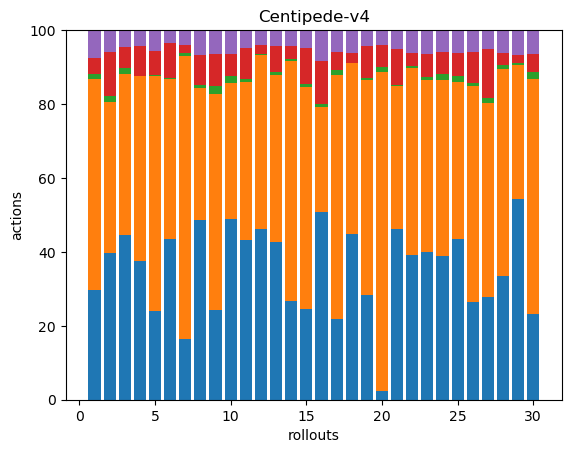

The data file committed next to this chart (first rows):
120, 231, 6, 17, 31, 0, 0, 0, 0, 0, 0, 0, 0, 0, 0, 0, 0, 0
74, 76, 3, 22, 11, 0, 0, 0, 0, 0, 0, 0, 0, 0, 0, 0, 0, 0
110, 108, 4, 14, 11, 0, 0, 0, 0, 0, 0, 0, 0, 0, 0, 0, 0, 0
162, 215, 0, 35, 19, 0, 0, 0, 0, 0, 0, 0, 0, 0, 0, 0, 0, 0
117, 309, 2, 32, 27, 0, 0, 0, 0, 0, 0, 0, 0, 0, 0, 0, 0, 0
160, 159, 1, 35, 13, 0, 0, 0, 0, 0, 0, 0, 0, 0, 0, 0, 0, 0
52, 244, 2, 7, 13, 0, 0, 0, 0, 0, 0, 0, 0, 0, 0, 0, 0, 0
118, 86, 2, 20, 16, 0, 0, 0, 0, 0, 0, 0, 0, 0, 0, 0, 0, 0
59, 142, 5, 21, 16, 0, 0, 0, 0, 0, 0, 0, 0, 0, 0, 0, 0, 0
75, 56, 3, 9, 10, 0, 0, 0, 0, 0, 0, 0, 0, 0, 0, 0, 0, 0
108, 107, 2, 21, 12, 0, 0, 0, 0, 0, 0, 0, 0, 0, 0, 0, 0, 0
130, 133, 1, 7, 11, 0, 0, 0, 0, 0, 0, 0, 0, 0, 0, 0, 0, 0
127, 135, 2, 21, 13, 0, 0, 0, 0, 0, 0, 0, 0, 0, 0, 0, 0, 0
103, 249, 2, 14, 16, 0, 0, 0, 0, 0, 0, 0, 0, 0, 0, 0, 0, 0
66, 161, 2, 26, 13, 0, 0, 0, 0, 0, 0, 0, 0, 0, 0, 0, 0, 0
86, 48, 1, 20, 14, 0, 0, 0, 0, 0, 0, 0, 0, 0, 0, 0, 0, 0
55, 167, 4, 12, 15, 0, 0, 0, 0, 0, 0, 0, 0, 0, 0, 0, 0, 0
102, 106, 0, 6, 14, 0, 0, 0, 0, 0, 0, 0, 0, 0, 0, 0, 0, 0
99, 205, 2, 30, 15, 0, 0, 0, 0, 0, 0, 0, 0, 0, 0, 0, 0, 0
9, 332, 5, 23, 15, 0, 0, 0, 0, 0, 0, 0, 0, 0, 0, 0, 0, 0
134, 112, 1, 28, 15, 0, 0, 0, 0, 0, 0, 0, 0, 0, 0, 0, 0, 0
97, 125, 1, 9, 15, 0, 0, 0, 0, 0, 0, 0, 0, 0, 0, 0, 0, 0
104, 121, 2, 16, 17, 0, 0, 0, 0, 0, 0, 0, 0, 0, 0, 0, 0, 0
97, 119, 4, 15, 15, 0, 0, 0, 0, 0, 0, 0, 0, 0, 0, 0, 0, 0
78, 76, 3, 11, 11, 0, 0, 0, 0, 0, 0, 0, 0, 0, 0, 0, 0, 0
76, 167, 2, 24, 17, 0, 0, 0, 0, 0, 0, 0, 0, 0, 0, 0, 0, 0
59, 111, 3, 28, 11, 0, 0, 0, 0, 0, 0, 0, 0, 0, 0, 0, 0, 0
54, 90, 2, 5, 10, 0, 0, 0, 0, 0, 0, 0, 0, 0, 0, 0, 0, 0
115, 77, 1, 5, 14, 0, 0, 0, 0, 0, 0, 0, 0, 0, 0, 0, 0, 0
51, 139, 4, 11, 14, 0, 0, 0, 0, 0, 0, 0, 0, 0, 0, 0, 0, 0
